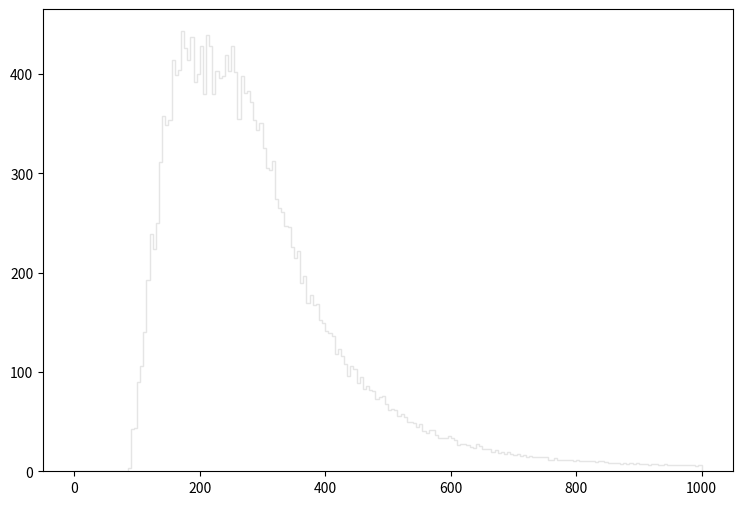

Source code (Python): (Note: this script raises an exception after producing the figure.)
def selection_14():

    # Library import
    import numpy
    import matplotlib
    import matplotlib.pyplot   as plt
    import matplotlib.gridspec as gridspec

    # Library version
    matplotlib_version = matplotlib.__version__
    numpy_version      = numpy.__version__

    # Histo binning
    xBinning = numpy.linspace(0.0,1000.0,201,endpoint=True)

    # Creating data sequence: middle of each bin
    xData = numpy.array([2.5,7.5,12.5,17.5,22.5,27.5,32.5,37.5,42.5,47.5,52.5,57.5,62.5,67.5,72.5,77.5,82.5,87.5,92.5,97.5,102.5,107.5,112.5,117.5,122.5,127.5,132.5,137.5,142.5,147.5,152.5,157.5,162.5,167.5,172.5,177.5,182.5,187.5,192.5,197.5,202.5,207.5,212.5,217.5,222.5,227.5,232.5,237.5,242.5,247.5,252.5,257.5,262.5,267.5,272.5,277.5,282.5,287.5,292.5,297.5,302.5,307.5,312.5,317.5,322.5,327.5,332.5,337.5,342.5,347.5,352.5,357.5,362.5,367.5,372.5,377.5,382.5,387.5,392.5,397.5,402.5,407.5,412.5,417.5,422.5,427.5,432.5,437.5,442.5,447.5,452.5,457.5,462.5,467.5,472.5,477.5,482.5,487.5,492.5,497.5,502.5,507.5,512.5,517.5,522.5,527.5,532.5,537.5,542.5,547.5,552.5,557.5,562.5,567.5,572.5,577.5,582.5,587.5,592.5,597.5,602.5,607.5,612.5,617.5,622.5,627.5,632.5,637.5,642.5,647.5,652.5,657.5,662.5,667.5,672.5,677.5,682.5,687.5,692.5,697.5,702.5,707.5,712.5,717.5,722.5,727.5,732.5,737.5,742.5,747.5,752.5,757.5,762.5,767.5,772.5,777.5,782.5,787.5,792.5,797.5,802.5,807.5,812.5,817.5,822.5,827.5,832.5,837.5,842.5,847.5,852.5,857.5,862.5,867.5,872.5,877.5,882.5,887.5,892.5,897.5,902.5,907.5,912.5,917.5,922.5,927.5,932.5,937.5,942.5,947.5,952.5,957.5,962.5,967.5,972.5,977.5,982.5,987.5,992.5,997.5])

    # Creating weights for histo: y15_TET_0
    y15_TET_0_weights = numpy.array([0.0,0.0,0.0,0.0,0.0,0.0,0.0,0.0,0.0,0.0,0.0,0.0,0.0,0.0,0.0,0.0,0.0,0.00409408389757,0.0,0.0,0.0,0.0245644993854,0.00409408389757,0.0204704154879,0.0409408389757,0.0368467510782,0.0245644993854,0.0450349148733,0.0859757538491,0.114634325132,0.102352097439,0.106446173337,0.15148108821,0.143292936415,0.180139659493,0.188327851288,0.233362766162,0.241550917957,0.28658583283,0.221080498469,0.327526671806,0.290679908728,0.237456842059,0.327526671806,0.425784773348,0.360279318987,0.393032006167,0.42169077745,0.438066761041,0.474913524119,0.483101915914,0.503572295402,0.487195911811,0.597736201046,0.646865351817,0.765593632846,0.790158008232,0.65914733951,0.806534391822,0.683712114895,0.716464482076,0.847475150798,0.953921444135,0.974391823623,0.908886689261,0.908886689261,0.966203831828,1.10130849645,1.11768488004,1.26507193235,1.11359048414,1.1831900144,1.19137840619,1.29373030363,1.28554231184,1.28963630774,1.49024650672,1.54346925339,1.47796411902,1.44930534774,1.57212802467,1.59669240005,1.6949507016,1.73589146057,1.73179746467,1.81777297852,1.78502021134,1.80958498673,1.71132668519,1.92012527596,1.77273822365,1.82596137032,2.10845308725,2.0306651652,2.20671098879,2.1862406093,2.00610078981,2.1944286011,2.15348784212,2.198522597,2.3704744247,2.44416795085,2.38685080829,2.37866241649,2.3622860329,2.41960317547,2.35409804111,2.59974299496,2.59155460317,2.48510870983,2.6939069006,2.65296614163,2.72256527189,2.63658975804,2.82491756933,2.77169442266,2.75941203497,2.66524812932,2.89042270369,3.06237453139,2.80444718984,2.67753051701,2.95592823805,2.84538794881,2.88632870779,3.0459981478,3.12787966575,3.18519680831,2.98049261343,3.26707872626,3.10331529036,3.32848986473,3.0419037519,3.13197366164,3.23841995498,3.25889033447,3.30392508934,3.36124263191,3.25479633857,3.32030147293,3.24251395088,3.31620747704,3.15244404113,3.30801948524,3.33667785652,3.29164310165,3.23023196319,3.2138555796,3.35714823601,3.27117272216,3.55366443909,3.57413481858,3.46768852525,3.58641720628,3.2138555796,3.55775843499,3.44312414986,3.31211348114,3.47587691704,3.46768852525,3.5495704432,3.41037138268,3.49225330063,3.62735796525,3.51681767602,3.68467510782,3.53319405961,3.32439586883,3.49225330063,3.44721814576,3.72970986269,3.3694306237,3.44312414986,3.46768852525,3.38580700729,3.83615615603,3.65192234064,3.57413481858,3.68058111192,3.47997091294,3.65192234064,3.56594642679,3.64373434884,3.41446537858,3.39808939499,3.49634729653,3.36124263191,3.63145196115,3.51272368012,3.38990100319,3.45131214166,3.34486624832,3.61507557756,3.52091167191,3.30801948524,3.60688758576,3.35714823601,3.59869919397,3.33258386063,3.5413820514])

    # Creating weights for histo: y15_TET_1
    y15_TET_1_weights = numpy.array([0.0,0.0,0.0,0.0,0.0,0.0,0.0,0.0,0.0,0.0,0.0,0.0,0.0,0.0,0.0,0.0,0.0971287865481,1.17885023274,3.75564312873,7.53258479088,11.797502554,16.912883646,22.7097425052,28.1661388562,33.572799643,32.6116980152,30.8987750607,27.0349061104,23.7284944492,20.084544252,17.3257004453,14.2510996922,12.695738781,9.73187646277,8.59042183083,7.07163059842,6.33055186515,5.07917190294,3.96138942892,3.32872797728,2.46550691732,2.33258234327,1.56762877675,1.38520135456,1.36047176015,0.960315359661,0.838428980665,0.54711523967,0.473870138394,0.437450663628,0.42495568958,0.267148593365,0.315863330877,0.170084815128,0.27935561624,0.133806051514,0.218507796298,0.0850696846193,0.085056266391,0.10949017913,0.0849258492232,0.133762071769,0.109376024054,0.0850327544507,0.0728760799725,0.0607998347549,0.0728451579658,0.0365040376421,0.0364837981473,0.0608099685214,0.0607675909527,0.0121443978008,0.0121718551007,0.0121166280764,0.0121476462136,0.0121718551007,0.0364504568542,0.0485320493358,0.0,0.0243416473991,0.0121712983443,0.0,0.0121535422232,0.0121535422232,0.0121144571273,0.0120935367075,0.0121500494784,0.0,0.0243488692097,0.0243329756188,0.0,0.0,0.024283544468,0.0121443978008,0.0,0.0,0.0,0.0,0.0,0.0,0.0,0.0,0.0,0.0,0.0,0.0,0.0121300022448,0.0121443978008,0.0364671795715,0.0,0.0,0.0,0.0,0.0,0.0242444553666,0.0,0.0,0.0,0.0,0.0,0.0,0.0,0.0,0.0,0.0,0.0,0.0,0.0,0.0,0.0,0.0,0.0,0.0,0.0,0.0,0.0,0.0,0.0,0.0,0.0,0.0,0.0,0.0,0.0,0.0,0.0121166280764,0.0,0.0,0.0,0.0,0.0,0.0,0.0,0.0,0.0121678496594,0.0,0.0,0.0,0.0,0.0,0.0,0.0,0.0,0.0,0.0,0.0,0.0,0.0,0.0,0.0,0.0,0.0,0.0,0.0,0.0,0.0,0.0,0.0,0.0,0.0,0.0,0.0,0.0,0.0,0.0,0.0,0.0,0.0,0.0,0.0,0.0,0.0,0.0,0.0,0.0,0.0,0.0,0.0,0.0,0.0])

    # Creating weights for histo: y15_TET_2
    y15_TET_2_weights = numpy.array([0.0,0.0,0.0,0.0,0.0,0.0,0.0,0.0,0.0,0.0,0.0,0.0,0.0,0.0,0.0,0.0,0.0,0.0,0.0,0.0,0.0,0.0,0.0,0.0,1.52611369862,8.61457548505,18.4444350172,29.0362886258,36.7962906196,47.0780682694,55.1687777337,62.5790150708,68.4044729874,72.4688766418,77.9918244513,79.7688698912,85.0413305721,85.3924340251,86.093112059,88.7750019635,90.4496542815,89.487787013,89.7098453814,89.0740824381,88.1726262851,85.5123471969,77.8310449367,73.5432193251,64.6896439139,60.7926724346,54.1042694181,50.4017126436,45.9207532743,40.9535050856,36.1244834794,33.7445499823,29.5379033567,27.4484060078,23.3637716543,22.1074766413,19.38708808,18.2128976406,15.7134972371,13.9560048341,11.8778252721,10.5321160233,9.71933033045,8.34374195877,7.32884348257,6.49562875037,5.69194191361,4.98940444049,4.6180289674,3.92623244186,3.72448121616,3.18272697655,3.07222174098,2.48986933101,2.13829151432,1.97779835332,1.82707179374,1.54610721595,1.22494651988,1.28489401519,0.94382822845,1.0341135083,0.953882009922,0.843315206254,0.76302379261,0.722912795321,0.702932913873,0.371422578883,0.451818121125,0.421519591413,0.331116009904,0.452002412216,0.371506914783,0.331366125145,0.301243333103,0.251063389582,0.230883225865,0.170691896087,0.24105741636,0.200834315544,0.230896365903,0.160588075039,0.180829724214,0.210732647893,0.150577680483,0.180778816899,0.090399614705,0.160589025419,0.1205476538,0.190866770732,0.120540050759,0.130567800082,0.100435297635,0.0903516824929,0.120657897887,0.11042623006,0.0803638078125,0.0502278757333,0.100362448937,0.020073138525,0.0703046959481,0.0300851652554,0.0802602163853,0.0602044284947,0.0501915546864,0.0401175218549,0.0602409974668,0.0501681670726,0.0502324623501,0.030084628084,0.0401587559535,0.0301147757925,0.040100332372,0.0502722543503,0.0301060157676,0.0,0.0200480526234,0.0301319652755,0.0100408521709,0.0301049538212,0.0301303124406,0.0200527549387,0.0502356027364,0.0200878239631,0.0401267942587,0.0200896957986,0.0401747719237,0.0301540058288,0.0200725104478,0.0502077937893,0.0100586036177,0.0100586036177,0.0300965037028,0.010046066865,0.0100300798195,0.0,0.0200343093012,0.0301211350748,0.0100330425261,0.0100368233859,0.0100188281459,0.0301578693304,0.0,0.0100272823964,0.0100188281459,0.0,0.0,0.010032567336,0.010060413472,0.0,0.0,0.0200779524067,0.010031096313,0.0,0.0100154852874,0.0,0.0100300798195,0.0200646057649,0.0,0.0100264063939,0.0,0.0,0.0201162692517,0.0,0.0,0.0100300798195,0.0100611076626,0.0,0.0200941501887,0.0,0.0100533723953,0.0,0.0,0.0,0.0,0.0])

    # Creating weights for histo: y15_TET_3
    y15_TET_3_weights = numpy.array([0.0,0.0,0.0,0.0,0.0,0.0,0.0,0.0,0.0,0.0,0.0,0.0,0.0,0.0,0.0,0.0,0.0,0.0,0.0,0.0,0.0,0.0,0.0,0.0,0.0,0.0,0.0,0.0,0.0,0.0,0.0,0.0,0.0,0.0,0.0,0.0,0.0,0.0,0.0,0.0,0.0,0.0,0.0,0.0,0.95169761125,5.00559431594,9.76884164228,15.5554884472,20.8903925659,26.0009427017,30.4659221226,35.1816701865,38.1725393289,40.7958213805,43.809050764,46.4901265641,47.0560389195,49.3603137795,49.0370165415,50.6859624564,50.6473276646,49.9567764645,50.097624859,49.678289085,49.4753650207,48.0409620455,48.385912642,46.8029830644,46.6438125972,44.904271955,44.5597682382,44.2776245693,41.0199519235,41.1362625533,40.6747169489,39.4980539418,37.7763275543,36.3466777554,35.8128026206,35.0708155531,33.4154711317,32.6723343643,30.7200098639,30.1315422651,28.9210545182,27.5945770823,25.9453955399,24.6418105385,23.5416614819,21.7590172497,20.3518739436,18.9811879057,18.233752967,17.5570306661,16.2312276125,15.3953145316,14.0584126083,13.8158746792,12.2389414162,12.2110479903,12.0225297065,11.1047969929,10.1149419387,9.5814974336,9.18543597314,8.44812083103,8.15115293966,7.33789260321,7.02962677744,7.01269003222,6.43543505444,5.77560481078,5.59400097653,5.39614696696,5.39578133801,4.97215145513,4.57028461955,4.37816692186,3.94949704711,3.87778258591,3.93252495775,3.74576372411,3.21236187569,3.29446263644,2.90406273707,3.09089019018,2.82165119171,2.77195043676,2.43678041449,2.53545188527,2.18956446612,2.07353943312,2.10682263595,1.93020923054,1.75965632801,1.78780691296,1.56731194038,1.50174410799,1.46312191006,1.46292162665,1.16615279992,1.03399946792,1.04496752375,1.12199010472,1.0452547456,0.97356506592,0.913215977337,0.797363196195,0.770017807426,0.720333302649,0.737178234383,0.704062408359,0.610502430226,0.566470955188,0.461975421575,0.511520581099,0.412434324596,0.423670914573,0.434565032105,0.494980340153,0.324529041844,0.280504066876,0.368365677281,0.297074330021,0.23100647974,0.302494129118,0.187045449212,0.220023636251,0.17047595795,0.219962698093,0.187063161903,0.159577209117,0.175970223475,0.159643387956,0.13200167724,0.109936214185,0.120944326697,0.110024127633,0.0770242059846,0.11008738144,0.126493070935,0.0440170936335,0.0825744939895,0.137526371219,0.0660079683846,0.0770125058584,0.0550310562089,0.0384610977545,0.0604600366551,0.0659934244777,0.099012602584,0.0495532033605,0.0495035184495,0.0550047309249,0.0550280905519,0.0274748620407,0.032992925948,0.0219849028117,0.0880241934092,0.0550212248529])

    # Creating weights for histo: y15_TET_4
    y15_TET_4_weights = numpy.array([0.0,0.0,0.0,0.0,0.0,0.0,0.0,0.0,0.0,0.0,0.0,0.0,0.0,0.0,0.0,0.0,0.0,0.0,0.0,0.0,0.0,0.0,0.0,0.0,0.0,0.0,0.0,0.0,0.0,0.0,0.0,0.0,0.0,0.0,0.0,0.0,0.0,0.0,0.0,0.0,0.0,0.0,0.0,0.0,0.0,0.0,0.0,0.0,0.0,0.0,0.0,0.0,0.0,0.0,0.0,0.0,0.0,0.0,0.0,0.0,0.0,0.0,0.0,0.0,0.0,0.0,0.0,0.0,0.0,0.0,0.0,0.0,0.0,0.0,0.0,0.0,0.0,0.0,0.0,0.0,0.0,0.0,0.0,0.0,0.0700533005111,0.444088635147,0.949271413817,1.43792635859,1.92443124999,2.4197351667,2.84408531778,3.25656488146,3.57349573631,3.99676404658,4.08554634022,4.31241224468,4.40448294956,4.6718006413,4.8197831556,4.88786817925,5.05946360267,5.00119891977,5.30628684451,5.11477015843,5.11671819337,5.09321350842,5.00044936723,5.07536052977,4.98560261534,4.97858006963,5.00123499449,4.89883489447,4.77035277108,4.81296102501,4.7852636558,4.62340039048,4.56126368751,4.54747512744,4.52183000904,4.37966754974,4.26122622373,4.15941935245,4.09444477142,4.02818352535,3.95823383945,3.76884516109,3.76963199084,3.5130673718,3.40766705747,3.27040995859,3.2349493094,3.16766474373,2.92009315184,2.91029405509,2.77499260692,2.63391760005,2.48006973693,2.41190735305,2.44536705771,2.2945234172,2.25203821814,2.01026263144,2.09906095829,2.03492170747,1.90367305381,1.87006383947,1.79207750737,1.80195396435,1.68757665608,1.69444087385,1.62340293387,1.60460559919,1.54140629527,1.4497785078,1.38364272159,1.43878012699,1.36683510819,1.28876901088,1.3125582853,1.17333310996,1.15444959678,1.15753959706,1.18620296713,1.10421554763,1.19904556785,1.08845730779,0.990827087556,0.984869547779,0.925659306358,0.93246299876,0.942363104724,0.900925675904,0.805340892356,0.800364985825,0.749028252702,0.717411966289,0.690783611316,0.734203145646,0.665148513664,0.632576647972,0.642425046836,0.585212142474,0.550673001991,0.589151101189,0.553625116669,0.5269875426,0.558566150971,0.489466626003,0.495403723437,0.419405910132,0.41051669802,0.456954484016,0.392701677995,0.430276025263,0.392781723793,0.358234807204,0.347349781188,0.349368242,0.344364237269,0.314838801609])

    # Creating weights for histo: y15_TET_5
    y15_TET_5_weights = numpy.array([0.0,0.0,0.0,0.0,0.0,0.0,0.0,0.0,0.0,0.0,0.0,0.0,0.0,0.0,0.0,0.0,0.0,0.0,0.0,0.0,0.0,0.0,0.0,0.0,0.0,0.0,0.0,0.0,0.0,0.0,0.0,0.0,0.0,0.0,0.0,0.0,0.0,0.0,0.0,0.0,0.0,0.0,0.0,0.0,0.0,0.0,0.0,0.0,0.0,0.0,0.0,0.0,0.0,0.0,0.0,0.0,0.0,0.0,0.0,0.0,0.0,0.0,0.0,0.0,0.0,0.0,0.0,0.0,0.0,0.0,0.0,0.0,0.0,0.0,0.0,0.0,0.0,0.0,0.0,0.0,0.0,0.0,0.0,0.0,0.0,0.0,0.0,0.0,0.0,0.0,0.0,0.0,0.0,0.0,0.0,0.0,0.0,0.0,0.0,0.0,0.0,0.0,0.0,0.0,0.0,0.0,0.0,0.0,0.0,0.0,0.0,0.0,0.0,0.0,0.0,0.0,0.0,0.0,0.0,0.0,0.0,0.0,0.0,0.0,0.00731301971771,0.0577245027232,0.124030948055,0.191077134626,0.267435242654,0.312587105032,0.389973945103,0.432309917578,0.487258980308,0.527834921568,0.586345656921,0.615053890548,0.656666485793,0.670785945114,0.649364696826,0.699772646966,0.717917092425,0.742381886392,0.763040547843,0.748193310213,0.746370863707,0.78091572733,0.728516089219,0.747911641204,0.754744115186,0.720923829087,0.778425517219,0.749438415269,0.752174685666,0.74440278152,0.752465957028,0.733075606318,0.708846470088,0.729749591432,0.691926324587,0.71919060444,0.68363389291,0.712618194174,0.656928149901,0.678843919348,0.653593732956,0.628937692132,0.604210033762,0.586831776022,0.578524940816,0.550029959437,0.510967989105,0.492832745902,0.483235594563,0.468853270839,0.463309112499,0.443401435042,0.398500154057,0.391485475434,0.406856081291,0.384146237293,0.35390130717,0.343593341679,0.333994709977,0.308307016394,0.323915480528,0.300264285895,0.297714741247,0.290886268245,0.296700172673,0.286870204294,0.265166846888,0.263408656125,0.24578237762,0.242501453781,0.238726328861,0.232418223351,0.234679097274,0.241496407541,0.216030048185,0.223598782554])

    # Creating weights for histo: y15_TET_6
    y15_TET_6_weights = numpy.array([0.0,0.0,0.0,0.0,0.0,0.0,0.0,0.0,0.0,0.0,0.0,0.0,0.0,0.0,0.0,0.0,0.0,0.0,0.0,0.0,0.0,0.0,0.0,0.0,0.0,0.0,0.0,0.0,0.0,0.0,0.0,0.0,0.0,0.0,0.0,0.0,0.0,0.0,0.0,0.0,0.0,0.0,0.0,0.0,0.0,0.0,0.0,0.0,0.0,0.0,0.0,0.0,0.0,0.0,0.0,0.0,0.0,0.0,0.0,0.0,0.0,0.0,0.0,0.0,0.0,0.0,0.0,0.0,0.0,0.0,0.0,0.0,0.0,0.0,0.0,0.0,0.0,0.0,0.0,0.0,0.0,0.0,0.0,0.0,0.0,0.0,0.0,0.0,0.0,0.0,0.0,0.0,0.0,0.0,0.0,0.0,0.0,0.0,0.0,0.0,0.0,0.0,0.0,0.0,0.0,0.0,0.0,0.0,0.0,0.0,0.0,0.0,0.0,0.0,0.0,0.0,0.0,0.0,0.0,0.0,0.0,0.0,0.0,0.0,0.0,0.0,0.0,0.0,0.0,0.0,0.0,0.0,0.0,0.0,0.0,0.0,0.0,0.0,0.0,0.0,0.0,0.0,0.0,0.0,0.0,0.0,0.0,0.0,0.0,0.0,0.0,0.0,0.0,0.0,0.0,0.0,0.0,0.0,0.0,0.0,0.0,0.0,0.0,0.0,0.00171807552028,0.0120201637369,0.022620604755,0.0323575199901,0.0429440655817,0.0558325635189,0.0735860002319,0.0870184191454,0.0915954026974,0.09190709011,0.100223912748,0.116244939659,0.112243256755,0.131136438337,0.125695929002,0.12367789321,0.140301221881,0.139464097409,0.150330021047,0.152865286601,0.144325497349,0.137429067209,0.148574998687,0.152042357456,0.145161422217,0.13969652091,0.140540743046,0.132832580077,0.151441855103,0.149166104133,0.139157998157,0.134285901737,0.145441729957,0.134289500552,0.146600448582,0.132281761371])

    # Creating weights for histo: y15_TET_7
    y15_TET_7_weights = numpy.array([0.0,0.0,0.0,0.0,0.0,0.0,0.0,0.0,0.0,0.0,0.0,0.0,0.0,0.0,0.0,0.0,0.0,0.0,0.0,0.0,0.0,0.0,0.0,0.0,0.0,0.0,0.0,0.0,0.0,0.0,0.0,0.0,0.0,0.0,0.0,0.0,0.0,0.0,0.0,0.0,0.0,0.0,0.0,0.0,0.0,0.0,0.0,0.0,0.0,0.0,0.0,0.0,0.0,0.0,0.0,0.0,0.0,0.0,0.0,0.0,0.0,0.0,0.0,0.0,0.0,0.0,0.0,0.0,0.0,0.0,0.0,0.0,0.0,0.0,0.0,0.0,0.0,0.0,0.0,0.0,0.0,0.0,0.0,0.0,0.0,0.0,0.0,0.0,0.0,0.0,0.0,0.0,0.0,0.0,0.0,0.0,0.0,0.0,0.0,0.0,0.0,0.0,0.0,0.0,0.0,0.0,0.0,0.0,0.0,0.0,0.0,0.0,0.0,0.0,0.0,0.0,0.0,0.0,0.0,0.0,0.0,0.0,0.0,0.0,0.0,0.0,0.0,0.0,0.0,0.0,0.0,0.0,0.0,0.0,0.0,0.0,0.0,0.0,0.0,0.0,0.0,0.0,0.0,0.0,0.0,0.0,0.0,0.0,0.0,0.0,0.0,0.0,0.0,0.0,0.0,0.0,0.0,0.0,0.0,0.0,0.0,0.0,0.0,0.0,0.0,0.0,0.0,0.0,0.0,0.0,0.0,0.0,0.0,0.0,0.0,0.0,0.0,0.0,0.0,0.0,0.0,0.0,0.0,0.0,0.0,0.0,0.0,0.0,0.0,0.0,0.0,0.0,0.0,0.0,0.0,0.0,0.0,0.0,0.0,0.0])

    # Creating weights for histo: y15_TET_8
    y15_TET_8_weights = numpy.array([0.0,0.0,0.0,0.0,0.0,0.0,0.0,0.0,0.0,0.0,0.0,0.0,0.0,0.0,0.0,0.0,0.0,0.0,0.0,0.0,0.0,0.0,0.0,0.0,0.0,0.0,0.0,0.0,0.0,0.0,0.0,0.0,0.0,0.0,0.0,0.0,0.0,0.0,0.0,0.0,0.0,0.0,0.0,0.0,0.0,0.0,0.0,0.0,0.0,0.0,0.0,0.0,0.0,0.0,0.0,0.0,0.0,0.0,0.0,0.0,0.0,0.0,0.0,0.0,0.0,0.0,0.0,0.0,0.0,0.0,0.0,0.0,0.0,0.0,0.0,0.0,0.0,0.0,0.0,0.0,0.0,0.0,0.0,0.0,0.0,0.0,0.0,0.0,0.0,0.0,0.0,0.0,0.0,0.0,0.0,0.0,0.0,0.0,0.0,0.0,0.0,0.0,0.0,0.0,0.0,0.0,0.0,0.0,0.0,0.0,0.0,0.0,0.0,0.0,0.0,0.0,0.0,0.0,0.0,0.0,0.0,0.0,0.0,0.0,0.0,0.0,0.0,0.0,0.0,0.0,0.0,0.0,0.0,0.0,0.0,0.0,0.0,0.0,0.0,0.0,0.0,0.0,0.0,0.0,0.0,0.0,0.0,0.0,0.0,0.0,0.0,0.0,0.0,0.0,0.0,0.0,0.0,0.0,0.0,0.0,0.0,0.0,0.0,0.0,0.0,0.0,0.0,0.0,0.0,0.0,0.0,0.0,0.0,0.0,0.0,0.0,0.0,0.0,0.0,0.0,0.0,0.0,0.0,0.0,0.0,0.0,0.0,0.0,0.0,0.0,0.0,0.0,0.0,0.0,0.0,0.0,0.0,0.0,0.0,0.0])

    # Creating weights for histo: y15_TET_9
    y15_TET_9_weights = numpy.array([0.0,0.0,0.0,0.0,0.0,0.0,0.0,0.0,0.0,0.0,0.0,0.0,0.0,0.0,0.0,0.0,0.0,2.60494935826,39.0884491817,36.4910099185,78.2278501094,88.6371187968,117.265424453,164.26481478,200.709848919,135.534759448,119.919798928,125.125606123,114.728219768,75.5552868227,57.3295203776,72.9256768193,65.1536320567,49.5291733621,33.8947704248,33.8894252982,20.8505735254,20.8399524897,5.22006214785,23.4517966767,18.2547724089,5.22192332861,15.6217246047,5.21353647893,5.20265395504,5.21195985886,2.6097026755,2.61806068457,5.22019673737,5.21188679598,2.60403068867,2.60304280161,0.0,0.0,0.0,2.60878785132,0.0,0.0,2.61049213916,0.0,2.60840753979,0.0,0.0,0.0,0.0,0.0,0.0,0.0,2.60494935826,0.0,0.0,0.0,0.0,0.0,0.0,0.0,0.0,0.0,0.0,0.0,0.0,0.0,0.0,0.0,0.0,0.0,0.0,0.0,0.0,0.0,0.0,0.0,0.0,0.0,0.0,0.0,0.0,0.0,0.0,0.0,0.0,0.0,0.0,0.0,0.0,0.0,0.0,0.0,0.0,0.0,0.0,0.0,0.0,0.0,0.0,0.0,0.0,0.0,0.0,0.0,0.0,0.0,0.0,0.0,0.0,0.0,0.0,0.0,0.0,0.0,0.0,0.0,0.0,0.0,0.0,0.0,0.0,0.0,0.0,0.0,0.0,0.0,0.0,0.0,0.0,0.0,0.0,0.0,0.0,0.0,0.0,0.0,0.0,0.0,0.0,0.0,0.0,0.0,0.0,0.0,0.0,0.0,0.0,0.0,0.0,0.0,0.0,0.0,0.0,0.0,0.0,0.0,0.0,0.0,0.0,0.0,0.0,0.0,0.0,0.0,0.0,0.0,0.0,0.0,0.0,0.0,0.0,0.0,0.0,0.0,0.0,0.0,0.0,0.0,0.0,0.0,0.0,0.0,0.0,0.0])

    # Creating weights for histo: y15_TET_10
    y15_TET_10_weights = numpy.array([0.0,0.0,0.0,0.0,0.0,0.0,0.0,0.0,0.0,0.0,0.0,0.0,0.0,0.0,0.0,0.0,0.0,0.0,0.0,0.0,0.0,0.0,0.0,0.0,3.16212146952,47.3924726008,81.0972877695,130.580779024,182.213079937,205.348181728,223.294982443,264.366342515,252.846617332,271.771825167,322.307712958,305.446667503,301.207185475,325.420116463,295.912652063,284.411395378,317.045961128,282.269434453,331.783244823,331.743268222,279.071614147,282.26878036,256.988985845,233.825103979,226.443591898,190.652798437,191.670489589,157.974947145,105.307140675,124.274903005,97.9303611457,109.540004825,99.0012646561,86.3908592804,65.3052604997,77.9417141518,62.1439924286,50.5593966491,56.8749686287,51.6042903592,43.1901584233,24.2317534648,35.8115166542,33.700017207,27.3934794007,26.3298594039,22.1155483984,32.6508411142,18.9588551281,16.8503914401,17.9037344876,17.8970011813,14.7433013466,22.1113737485,13.6966415865,11.586600381,8.4204573962,5.26311003323,9.47298090419,4.20757769922,6.32171275491,8.42313532831,7.37141212186,2.10844868233,4.21286430657,6.32072776839,0.0,5.26610731643,1.0527689851,1.05537188894,3.15758860772,1.0531456655,2.10768223969,1.05264586179,1.05342115391,0.0,0.0,2.10333867999,2.10891732045,0.0,0.0,1.05084903091,0.0,0.0,1.05370048994,0.0,1.05606176427,0.0,0.0,0.0,1.05194829126,0.0,1.0531456655,0.0,0.0,1.0527689851,1.05084903091,0.0,1.05098254275,0.0,0.0,0.0,0.0,0.0,0.0,0.0,1.05285555618,0.0,0.0,0.0,0.0,0.0,0.0,0.0,0.0,0.0,0.0,0.0,0.0,0.0,0.0,0.0,0.0,0.0,1.05463237953,0.0,0.0,0.0,0.0,0.0,0.0,0.0,0.0,0.0,0.0,0.0,0.0,0.0,0.0,0.0,0.0,0.0,0.0,0.0,1.05370048994,0.0,0.0,0.0,0.0,0.0,0.0,0.0,0.0,0.0,0.0,0.0,0.0,0.0,0.0,0.0,0.0,0.0,0.0,0.0,0.0,0.0,0.0,0.0,0.0,0.0,0.0,0.0,0.0,0.0,0.0,0.0])

    # Creating weights for histo: y15_TET_11
    y15_TET_11_weights = numpy.array([0.0,0.0,0.0,0.0,0.0,0.0,0.0,0.0,0.0,0.0,0.0,0.0,0.0,0.0,0.0,0.0,0.0,0.0,0.0,0.0,0.0,0.0,0.0,0.0,0.0,0.0,0.0,0.0,0.0,0.0,0.0,0.0,0.0,0.0,0.0,0.0,0.0,0.0,0.0,0.0,0.0,0.0,0.0,0.0,4.37802063065,23.2672742585,47.2291569863,70.9430031356,101.347032065,119.314727578,148.339537419,155.258879209,164.687596685,191.611474882,202.00189941,189.326224699,195.31286934,190.032183533,202.259491965,198.776997386,190.26752876,185.201400952,179.20657206,196.007570027,169.047381423,181.508382863,166.542616582,157.086695118,160.541217236,146.256664919,140.966181065,138.884000192,123.919309775,133.365087379,105.940240844,115.395624376,110.097302085,105.716269036,98.8129115094,99.5001579957,95.6043011388,97.893124727,93.294728747,80.8568968049,84.9894052948,75.3190026791,67.0285107792,59.8940346339,67.0208260371,60.8164342286,54.3546419833,55.284342083,47.4454440528,48.3686505454,42.8378263823,45.8316097874,36.1618795865,40.0778896795,42.1549986227,35.0075198938,29.2557248139,28.7914395926,27.4038133957,24.6432926525,27.8674646258,24.6428623069,21.8822800858,21.8805164375,21.1875640301,17.9631230909,21.1930701479,14.7443265947,14.7422440296,16.8142656735,16.3555403631,14.2834303447,10.8264875331,12.8993813952,12.6724586456,12.8965610949,12.4400528326,11.9811315613,5.98923439906,8.75406244021,9.44670361549,8.75335160157,7.37112777836,6.90597033883,11.051343087,8.29259751926,5.29735017088,7.3679501375,7.6008554588,4.83853648595,6.91039290791,5.06635066561,5.52712395977,4.14562250232,5.5303592362,5.07022377563,3.45551229685,5.07001244523,2.76340866928,4.14488476708,2.99602273886,3.45486639428,2.76110247818,3.45599105629,2.3051329163,3.22441288994,3.45820195659,1.15205888094,1.38276828719,2.76594501841,1.84319461524,1.61267502212,1.38139041293,1.84289721572,1.15139415074,1.15232899962,2.07330499584,1.8430347726,0.921530834601,0.691141497861,1.38271449399,1.3835648107,0.460112790577,2.07361776485,0.690602413202,1.15172651584,0.229932824636,0.460671855565,0.460671855565,0.461077609948,0.229962871977,0.461444556384,0.229962871977,0.230408587019,0.0,0.691131891933,0.230445627476,0.229962871977,0.0,0.230345072626,0.921644953021,0.922297771863,0.0,0.0,0.460734486214,0.460512397167,0.0,0.461444556384,0.229912383222,0.0,0.230340500204,0.459925667107,0.460586170691,0.229683685297,0.0,0.230408587019])

    # Creating weights for histo: y15_TET_12
    y15_TET_12_weights = numpy.array([0.0,0.0,0.0,0.0,0.0,0.0,0.0,0.0,0.0,0.0,0.0,0.0,0.0,0.0,0.0,0.0,0.0,0.0,0.0,0.0,0.0,0.0,0.0,0.0,0.0,0.0,0.0,0.0,0.0,0.0,0.0,0.0,0.0,0.0,0.0,0.0,0.0,0.0,0.0,0.0,0.0,0.0,0.0,0.0,0.0,0.0,0.0,0.0,0.0,0.0,0.0,0.0,0.0,0.0,0.0,0.0,0.0,0.0,0.0,0.0,0.0,0.0,0.0,0.0,0.0,0.0,0.0,0.0,0.0,0.0,0.0,0.0,0.0,0.0,0.0,0.0,0.0,0.0,0.0,0.0,0.0,0.0,0.0,0.0,0.24930371485,1.41223135915,3.48940632606,4.87361192273,6.70093026153,8.55625589645,8.94489560175,10.051314602,10.4118469851,12.3226909292,13.1537458872,11.4362446182,14.1233754066,12.6280089285,13.4575211769,13.0436941409,12.9872371257,12.6538387343,13.9018600077,13.9542621204,12.9606494302,12.6260161017,12.2395154151,12.4342623021,11.7408239635,11.657167555,10.7995018185,12.2675688771,10.3008565328,11.6009836879,10.7164186362,10.1890581776,9.63622185164,9.35974982845,9.63587945475,9.94053959039,9.41357154175,9.11016557898,8.80657110557,8.86288962315,7.97400421521,7.28356281122,6.72884522591,6.47913017313,6.06342572494,6.78491367834,5.78720761406,5.20584847302,4.73511045738,4.98346746406,5.06820877062,3.93236287364,4.56895178709,3.93170885711,3.98817356662,3.21262037494,3.40596882069,3.34973724884,3.32325650424,3.46217269302,3.1834785525,3.01835130475,2.74211511224,2.71364615738,2.63103848358,2.85222110342,2.46495329397,2.43684751065,2.40871210423,2.46469130265,2.10445130339,2.35400746862,2.71419206883,2.76914523072,2.57487923826,2.04892953183,2.24306048912,1.9111436375,2.18770722299,2.52018999127,2.2706969194,2.43648280026,2.18759065416,1.63334473019,2.13211004717,2.15977456169,1.99373976984,1.85535102615,1.46772389232,1.68893998243,1.52297828654,1.88320828319,1.74518694291,1.77260831716,1.49571195267,1.63378407541,1.52350534692,1.46786315937,1.41255644384,1.24531326026,1.41198821889,1.38465956109,0.8585013388,0.941311373018,1.19055168674,1.10741964556,1.19124956085,1.05237915322,1.19032970583,0.996802367329,1.0243399257,1.21757988164,0.748195680214,0.858484411314,0.803330812589,0.830676397872])

    # Creating weights for histo: y15_TET_13
    y15_TET_13_weights = numpy.array([0.0,0.0,0.0,0.0,0.0,0.0,0.0,0.0,0.0,0.0,0.0,0.0,0.0,0.0,0.0,0.0,0.0,0.0,0.0,0.0,0.0,0.0,0.0,0.0,0.0,0.0,0.0,0.0,0.0,0.0,0.0,0.0,0.0,0.0,0.0,0.0,0.0,0.0,0.0,0.0,0.0,0.0,0.0,0.0,0.0,0.0,0.0,0.0,0.0,0.0,0.0,0.0,0.0,0.0,0.0,0.0,0.0,0.0,0.0,0.0,0.0,0.0,0.0,0.0,0.0,0.0,0.0,0.0,0.0,0.0,0.0,0.0,0.0,0.0,0.0,0.0,0.0,0.0,0.0,0.0,0.0,0.0,0.0,0.0,0.0,0.0,0.0,0.0,0.0,0.0,0.0,0.0,0.0,0.0,0.0,0.0,0.0,0.0,0.0,0.0,0.0,0.0,0.0,0.0,0.0,0.0,0.0,0.0,0.0,0.0,0.0,0.0,0.0,0.0,0.0,0.0,0.0,0.0,0.0,0.0,0.0,0.0,0.0,0.0,0.0302069107572,0.141133302177,0.24203506508,0.484042884325,0.806653288072,0.735958539084,0.947695689891,1.28029026603,1.19998605073,1.41182393224,1.43143486508,1.55238998706,1.48219100304,1.52237102402,1.59304635504,1.68380471822,1.69393179471,1.40129150569,1.72394408283,1.79452111039,1.55258477354,1.68359961594,1.74400466296,1.43152649361,1.70405098266,1.905461416,1.52233218808,1.44155648027,1.62313934908,1.3207075503,1.58301940243,1.29047013513,1.44154434404,1.34093439677,1.49251529326,1.21989614162,1.35097166517,1.31075341507,1.18967693079,1.38097667155,1.22968036964,0.998304979475,1.11915572988,1.05872701722,1.08873141678,0.897425607915,0.968165260951,0.756104679634,0.907525984706,0.705966882557,0.81632100829,0.534427532305,0.615382674267,0.735681833057,0.655258075893,0.715459234262,0.594816862909,0.513999831236,0.564278833341,0.362908692281,0.51409849878,0.554729380677,0.383217579666,0.352797150159,0.433447915492,0.463892496094,0.322454574564,0.342726082362,0.242076935071,0.393314983081,0.251909040514,0.211736179909,0.272286497594,0.201628946149,0.282268303425,0.211732478359])

    # Creating weights for histo: y15_TET_14
    y15_TET_14_weights = numpy.array([0.0,0.0,0.0,0.0,0.0,0.0,0.0,0.0,0.0,0.0,0.0,0.0,0.0,0.0,0.0,0.0,0.0,0.0,0.0,0.0,0.0,0.0,0.0,0.0,0.0,0.0,0.0,0.0,0.0,0.0,0.0,0.0,0.0,0.0,0.0,0.0,0.0,0.0,0.0,0.0,0.0,0.0,0.0,0.0,0.0,0.0,0.0,0.0,0.0,0.0,0.0,0.0,0.0,0.0,0.0,0.0,0.0,0.0,0.0,0.0,0.0,0.0,0.0,0.0,0.0,0.0,0.0,0.0,0.0,0.0,0.0,0.0,0.0,0.0,0.0,0.0,0.0,0.0,0.0,0.0,0.0,0.0,0.0,0.0,0.0,0.0,0.0,0.0,0.0,0.0,0.0,0.0,0.0,0.0,0.0,0.0,0.0,0.0,0.0,0.0,0.0,0.0,0.0,0.0,0.0,0.0,0.0,0.0,0.0,0.0,0.0,0.0,0.0,0.0,0.0,0.0,0.0,0.0,0.0,0.0,0.0,0.0,0.0,0.0,0.0,0.0,0.0,0.0,0.0,0.0,0.0,0.0,0.0,0.0,0.0,0.0,0.0,0.0,0.0,0.0,0.0,0.0,0.0,0.0,0.0,0.0,0.0,0.0,0.0,0.0,0.0,0.0,0.0,0.0,0.0,0.0,0.0,0.0,0.0,0.0,0.0,0.0,0.0,0.0,0.00848159009514,0.0282742536013,0.0452805281313,0.0622285958703,0.0820416042447,0.155593150343,0.147072236326,0.189541032885,0.254682122827,0.240440638164,0.232019755647,0.246137701408,0.229161894165,0.240475072084,0.316923030267,0.302692433648,0.319672626888,0.356489028115,0.277252230185,0.331066637954,0.314088560765,0.311174566221,0.28290624141,0.353604773706,0.396122047069,0.316864396418,0.240499541328,0.294226460009,0.319726720845,0.28579976797,0.237623481807,0.339477055637,0.362131266403,0.234830063694,0.319729529422,0.339488097576])

    # Creating weights for histo: y15_TET_15
    y15_TET_15_weights = numpy.array([0.0,0.0,0.0,0.0,0.0,0.0,0.0,0.0,0.0,0.0,0.0,0.0,0.0,0.0,0.0,0.0,0.0,0.0,0.0,0.0,0.0,0.0,0.0,0.0,0.0,0.0,0.0,0.0,0.0,0.0,0.0,0.0,0.0,0.0,0.0,0.0,0.0,0.0,0.0,0.0,0.0,0.0,0.0,0.0,0.0,0.0,0.0,0.0,0.0,0.0,0.0,0.0,0.0,0.0,0.0,0.0,0.0,0.0,0.0,0.0,0.0,0.0,0.0,0.0,0.0,0.0,0.0,0.0,0.0,0.0,0.0,0.0,0.0,0.0,0.0,0.0,0.0,0.0,0.0,0.0,0.0,0.0,0.0,0.0,0.0,0.0,0.0,0.0,0.0,0.0,0.0,0.0,0.0,0.0,0.0,0.0,0.0,0.0,0.0,0.0,0.0,0.0,0.0,0.0,0.0,0.0,0.0,0.0,0.0,0.0,0.0,0.0,0.0,0.0,0.0,0.0,0.0,0.0,0.0,0.0,0.0,0.0,0.0,0.0,0.0,0.0,0.0,0.0,0.0,0.0,0.0,0.0,0.0,0.0,0.0,0.0,0.0,0.0,0.0,0.0,0.0,0.0,0.0,0.0,0.0,0.0,0.0,0.0,0.0,0.0,0.0,0.0,0.0,0.0,0.0,0.0,0.0,0.0,0.0,0.0,0.0,0.0,0.0,0.0,0.0,0.0,0.0,0.0,0.0,0.0,0.0,0.0,0.0,0.0,0.0,0.0,0.0,0.0,0.0,0.0,0.0,0.0,0.0,0.0,0.0,0.0,0.0,0.0,0.0,0.0,0.0,0.0,0.0,0.0,0.0,0.0,0.0,0.0,0.0,0.0])

    # Creating weights for histo: y15_TET_16
    y15_TET_16_weights = numpy.array([0.0,0.0,0.0,0.0,0.0,0.0,0.0,0.0,0.0,0.0,0.0,0.0,0.0,0.0,0.0,0.0,0.0,0.0,0.0,0.0,0.0,0.0,0.0,0.0,0.0,0.0,0.0,0.0,0.0,0.0,0.0,0.0,0.0,0.0,0.0,0.0,0.0,0.0,0.0,0.0,0.0,0.0,0.0,0.0,0.0,0.0,0.0,0.0,0.0,0.0,0.0,0.0,0.0,0.0,0.0,0.0,0.0,0.0,0.0,0.0,0.0,0.0,0.0,0.0,0.0,0.0,0.0,0.0,0.0,0.0,0.0,0.0,0.0,0.0,0.0,0.0,0.0,0.0,0.0,0.0,0.0,0.0,0.0,0.0,0.0,0.0,0.0,0.0,0.0,0.0,0.0,0.0,0.0,0.0,0.0,0.0,0.0,0.0,0.0,0.0,0.0,0.0,0.0,0.0,0.0,0.0,0.0,0.0,0.0,0.0,0.0,0.0,0.0,0.0,0.0,0.0,0.0,0.0,0.0,0.0,0.0,0.0,0.0,0.0,0.0,0.0,0.0,0.0,0.0,0.0,0.0,0.0,0.0,0.0,0.0,0.0,0.0,0.0,0.0,0.0,0.0,0.0,0.0,0.0,0.0,0.0,0.0,0.0,0.0,0.0,0.0,0.0,0.0,0.0,0.0,0.0,0.0,0.0,0.0,0.0,0.0,0.0,0.0,0.0,0.0,0.0,0.0,0.0,0.0,0.0,0.0,0.0,0.0,0.0,0.0,0.0,0.0,0.0,0.0,0.0,0.0,0.0,0.0,0.0,0.0,0.0,0.0,0.0,0.0,0.0,0.0,0.0,0.0,0.0,0.0,0.0,0.0,0.0,0.0,0.0])

    # Creating a new Canvas
    fig   = plt.figure(figsize=(12,6),dpi=80)
    frame = gridspec.GridSpec(1,1,right=0.7)
    pad   = fig.add_subplot(frame[0])

    # Creating a new Stack
    pad.hist(x=xData, bins=xBinning, weights=y15_TET_0_weights+y15_TET_1_weights+y15_TET_2_weights+y15_TET_3_weights+y15_TET_4_weights+y15_TET_5_weights+y15_TET_6_weights+y15_TET_7_weights+y15_TET_8_weights+y15_TET_9_weights+y15_TET_10_weights+y15_TET_11_weights+y15_TET_12_weights+y15_TET_13_weights+y15_TET_14_weights+y15_TET_15_weights+y15_TET_16_weights,\
             label="$bg\_dip\_1600\_inf$", histtype="step", rwidth=1.0,\
             color=None, edgecolor="#e5e5e5", linewidth=1, linestyle="solid",\
             bottom=None, cumulative=False, normed=False, align="mid", orientation="vertical")

    pad.hist(x=xData, bins=xBinning, weights=y15_TET_0_weights+y15_TET_1_weights+y15_TET_2_weights+y15_TET_3_weights+y15_TET_4_weights+y15_TET_5_weights+y15_TET_6_weights+y15_TET_7_weights+y15_TET_8_weights+y15_TET_9_weights+y15_TET_10_weights+y15_TET_11_weights+y15_TET_12_weights+y15_TET_13_weights+y15_TET_14_weights+y15_TET_15_weights,\
             label="$bg\_dip\_1200\_1600$", histtype="step", rwidth=1.0,\
             color=None, edgecolor="#f2f2f2", linewidth=1, linestyle="solid",\
             bottom=None, cumulative=False, normed=False, align="mid", orientation="vertical")

    pad.hist(x=xData, bins=xBinning, weights=y15_TET_0_weights+y15_TET_1_weights+y15_TET_2_weights+y15_TET_3_weights+y15_TET_4_weights+y15_TET_5_weights+y15_TET_6_weights+y15_TET_7_weights+y15_TET_8_weights+y15_TET_9_weights+y15_TET_10_weights+y15_TET_11_weights+y15_TET_12_weights+y15_TET_13_weights+y15_TET_14_weights,\
             label="$bg\_dip\_800\_1200$", histtype="step", rwidth=1.0,\
             color=None, edgecolor="#ccc6aa", linewidth=1, linestyle="solid",\
             bottom=None, cumulative=False, normed=False, align="mid", orientation="vertical")

    pad.hist(x=xData, bins=xBinning, weights=y15_TET_0_weights+y15_TET_1_weights+y15_TET_2_weights+y15_TET_3_weights+y15_TET_4_weights+y15_TET_5_weights+y15_TET_6_weights+y15_TET_7_weights+y15_TET_8_weights+y15_TET_9_weights+y15_TET_10_weights+y15_TET_11_weights+y15_TET_12_weights+y15_TET_13_weights,\
             label="$bg\_dip\_600\_800$", histtype="step", rwidth=1.0,\
             color=None, edgecolor="#ccc6aa", linewidth=1, linestyle="solid",\
             bottom=None, cumulative=False, normed=False, align="mid", orientation="vertical")

    pad.hist(x=xData, bins=xBinning, weights=y15_TET_0_weights+y15_TET_1_weights+y15_TET_2_weights+y15_TET_3_weights+y15_TET_4_weights+y15_TET_5_weights+y15_TET_6_weights+y15_TET_7_weights+y15_TET_8_weights+y15_TET_9_weights+y15_TET_10_weights+y15_TET_11_weights+y15_TET_12_weights,\
             label="$bg\_dip\_400\_600$", histtype="step", rwidth=1.0,\
             color=None, edgecolor="#c1bfa8", linewidth=1, linestyle="solid",\
             bottom=None, cumulative=False, normed=False, align="mid", orientation="vertical")

    pad.hist(x=xData, bins=xBinning, weights=y15_TET_0_weights+y15_TET_1_weights+y15_TET_2_weights+y15_TET_3_weights+y15_TET_4_weights+y15_TET_5_weights+y15_TET_6_weights+y15_TET_7_weights+y15_TET_8_weights+y15_TET_9_weights+y15_TET_10_weights+y15_TET_11_weights,\
             label="$bg\_dip\_200\_400$", histtype="step", rwidth=1.0,\
             color=None, edgecolor="#bab5a3", linewidth=1, linestyle="solid",\
             bottom=None, cumulative=False, normed=False, align="mid", orientation="vertical")

    pad.hist(x=xData, bins=xBinning, weights=y15_TET_0_weights+y15_TET_1_weights+y15_TET_2_weights+y15_TET_3_weights+y15_TET_4_weights+y15_TET_5_weights+y15_TET_6_weights+y15_TET_7_weights+y15_TET_8_weights+y15_TET_9_weights+y15_TET_10_weights,\
             label="$bg\_dip\_100\_200$", histtype="step", rwidth=1.0,\
             color=None, edgecolor="#b2a596", linewidth=1, linestyle="solid",\
             bottom=None, cumulative=False, normed=False, align="mid", orientation="vertical")

    pad.hist(x=xData, bins=xBinning, weights=y15_TET_0_weights+y15_TET_1_weights+y15_TET_2_weights+y15_TET_3_weights+y15_TET_4_weights+y15_TET_5_weights+y15_TET_6_weights+y15_TET_7_weights+y15_TET_8_weights+y15_TET_9_weights,\
             label="$bg\_dip\_0\_100$", histtype="step", rwidth=1.0,\
             color=None, edgecolor="#b7a39b", linewidth=1, linestyle="solid",\
             bottom=None, cumulative=False, normed=False, align="mid", orientation="vertical")

    pad.hist(x=xData, bins=xBinning, weights=y15_TET_0_weights+y15_TET_1_weights+y15_TET_2_weights+y15_TET_3_weights+y15_TET_4_weights+y15_TET_5_weights+y15_TET_6_weights+y15_TET_7_weights+y15_TET_8_weights,\
             label="$bg\_vbf\_1600\_inf$", histtype="step", rwidth=1.0,\
             color=None, edgecolor="#ad998c", linewidth=1, linestyle="solid",\
             bottom=None, cumulative=False, normed=False, align="mid", orientation="vertical")

    pad.hist(x=xData, bins=xBinning, weights=y15_TET_0_weights+y15_TET_1_weights+y15_TET_2_weights+y15_TET_3_weights+y15_TET_4_weights+y15_TET_5_weights+y15_TET_6_weights+y15_TET_7_weights,\
             label="$bg\_vbf\_1200\_1600$", histtype="step", rwidth=1.0,\
             color=None, edgecolor="#9b8e82", linewidth=1, linestyle="solid",\
             bottom=None, cumulative=False, normed=False, align="mid", orientation="vertical")

    pad.hist(x=xData, bins=xBinning, weights=y15_TET_0_weights+y15_TET_1_weights+y15_TET_2_weights+y15_TET_3_weights+y15_TET_4_weights+y15_TET_5_weights+y15_TET_6_weights,\
             label="$bg\_vbf\_800\_1200$", histtype="step", rwidth=1.0,\
             color=None, edgecolor="#876656", linewidth=1, linestyle="solid",\
             bottom=None, cumulative=False, normed=False, align="mid", orientation="vertical")

    pad.hist(x=xData, bins=xBinning, weights=y15_TET_0_weights+y15_TET_1_weights+y15_TET_2_weights+y15_TET_3_weights+y15_TET_4_weights+y15_TET_5_weights,\
             label="$bg\_vbf\_600\_800$", histtype="step", rwidth=1.0,\
             color=None, edgecolor="#afcec6", linewidth=1, linestyle="solid",\
             bottom=None, cumulative=False, normed=False, align="mid", orientation="vertical")

    pad.hist(x=xData, bins=xBinning, weights=y15_TET_0_weights+y15_TET_1_weights+y15_TET_2_weights+y15_TET_3_weights+y15_TET_4_weights,\
             label="$bg\_vbf\_400\_600$", histtype="step", rwidth=1.0,\
             color=None, edgecolor="#84c1a3", linewidth=1, linestyle="solid",\
             bottom=None, cumulative=False, normed=False, align="mid", orientation="vertical")

    pad.hist(x=xData, bins=xBinning, weights=y15_TET_0_weights+y15_TET_1_weights+y15_TET_2_weights+y15_TET_3_weights,\
             label="$bg\_vbf\_200\_400$", histtype="step", rwidth=1.0,\
             color=None, edgecolor="#89a8a0", linewidth=1, linestyle="solid",\
             bottom=None, cumulative=False, normed=False, align="mid", orientation="vertical")

    pad.hist(x=xData, bins=xBinning, weights=y15_TET_0_weights+y15_TET_1_weights+y15_TET_2_weights,\
             label="$bg\_vbf\_100\_200$", histtype="step", rwidth=1.0,\
             color=None, edgecolor="#829e8c", linewidth=1, linestyle="solid",\
             bottom=None, cumulative=False, normed=False, align="mid", orientation="vertical")

    pad.hist(x=xData, bins=xBinning, weights=y15_TET_0_weights+y15_TET_1_weights,\
             label="$bg\_vbf\_0\_100$", histtype="step", rwidth=1.0,\
             color=None, edgecolor="#adbcc6", linewidth=1, linestyle="solid",\
             bottom=None, cumulative=False, normed=False, align="mid", orientation="vertical")

    pad.hist(x=xData, bins=xBinning, weights=y15_TET_0_weights,\
             label="$signal$", histtype="step", rwidth=1.0,\
             color=None, edgecolor="#7a8e99", linewidth=1, linestyle="solid",\
             bottom=None, cumulative=False, normed=False, align="mid", orientation="vertical")


    # Axis
    plt.rc('text',usetex=False)
    plt.xlabel(r"MET",\
               fontsize=16,color="black")
    plt.ylabel(r"$\mathrm{Events}$ $(\mathcal{L}_{\mathrm{int}} = 40.0\ \mathrm{fb}^{-1})$ ",\
               fontsize=16,color="black")

    # Boundary of y-axis
    ymax=(y15_TET_0_weights+y15_TET_1_weights+y15_TET_2_weights+y15_TET_3_weights+y15_TET_4_weights+y15_TET_5_weights+y15_TET_6_weights+y15_TET_7_weights+y15_TET_8_weights+y15_TET_9_weights+y15_TET_10_weights+y15_TET_11_weights+y15_TET_12_weights+y15_TET_13_weights+y15_TET_14_weights+y15_TET_15_weights+y15_TET_16_weights).max()*1.1
    ymin=0 # linear scale
    #ymin=min([x for x in (y15_TET_0_weights+y15_TET_1_weights+y15_TET_2_weights+y15_TET_3_weights+y15_TET_4_weights+y15_TET_5_weights+y15_TET_6_weights+y15_TET_7_weights+y15_TET_8_weights+y15_TET_9_weights+y15_TET_10_weights+y15_TET_11_weights+y15_TET_12_weights+y15_TET_13_weights+y15_TET_14_weights+y15_TET_15_weights+y15_TET_16_weights) if x])/100. # log scale
    plt.gca().set_ylim(ymin,ymax)

    # Log/Linear scale for X-axis
    plt.gca().set_xscale("linear")
    #plt.gca().set_xscale("log",nonposx="clip")

    # Log/Linear scale for Y-axis
    plt.gca().set_yscale("linear")
    #plt.gca().set_yscale("log",nonposy="clip")

    # Legend
    plt.legend(bbox_to_anchor=(1.05,1), loc=2, borderaxespad=0.)

    # Saving the image
    plt.savefig('../../HTML/MadAnalysis5job_0/selection_14.png')
    plt.savefig('../../PDF/MadAnalysis5job_0/selection_14.png')
    plt.savefig('../../DVI/MadAnalysis5job_0/selection_14.eps')

# Running!
if __name__ == '__main__':
    selection_14()
